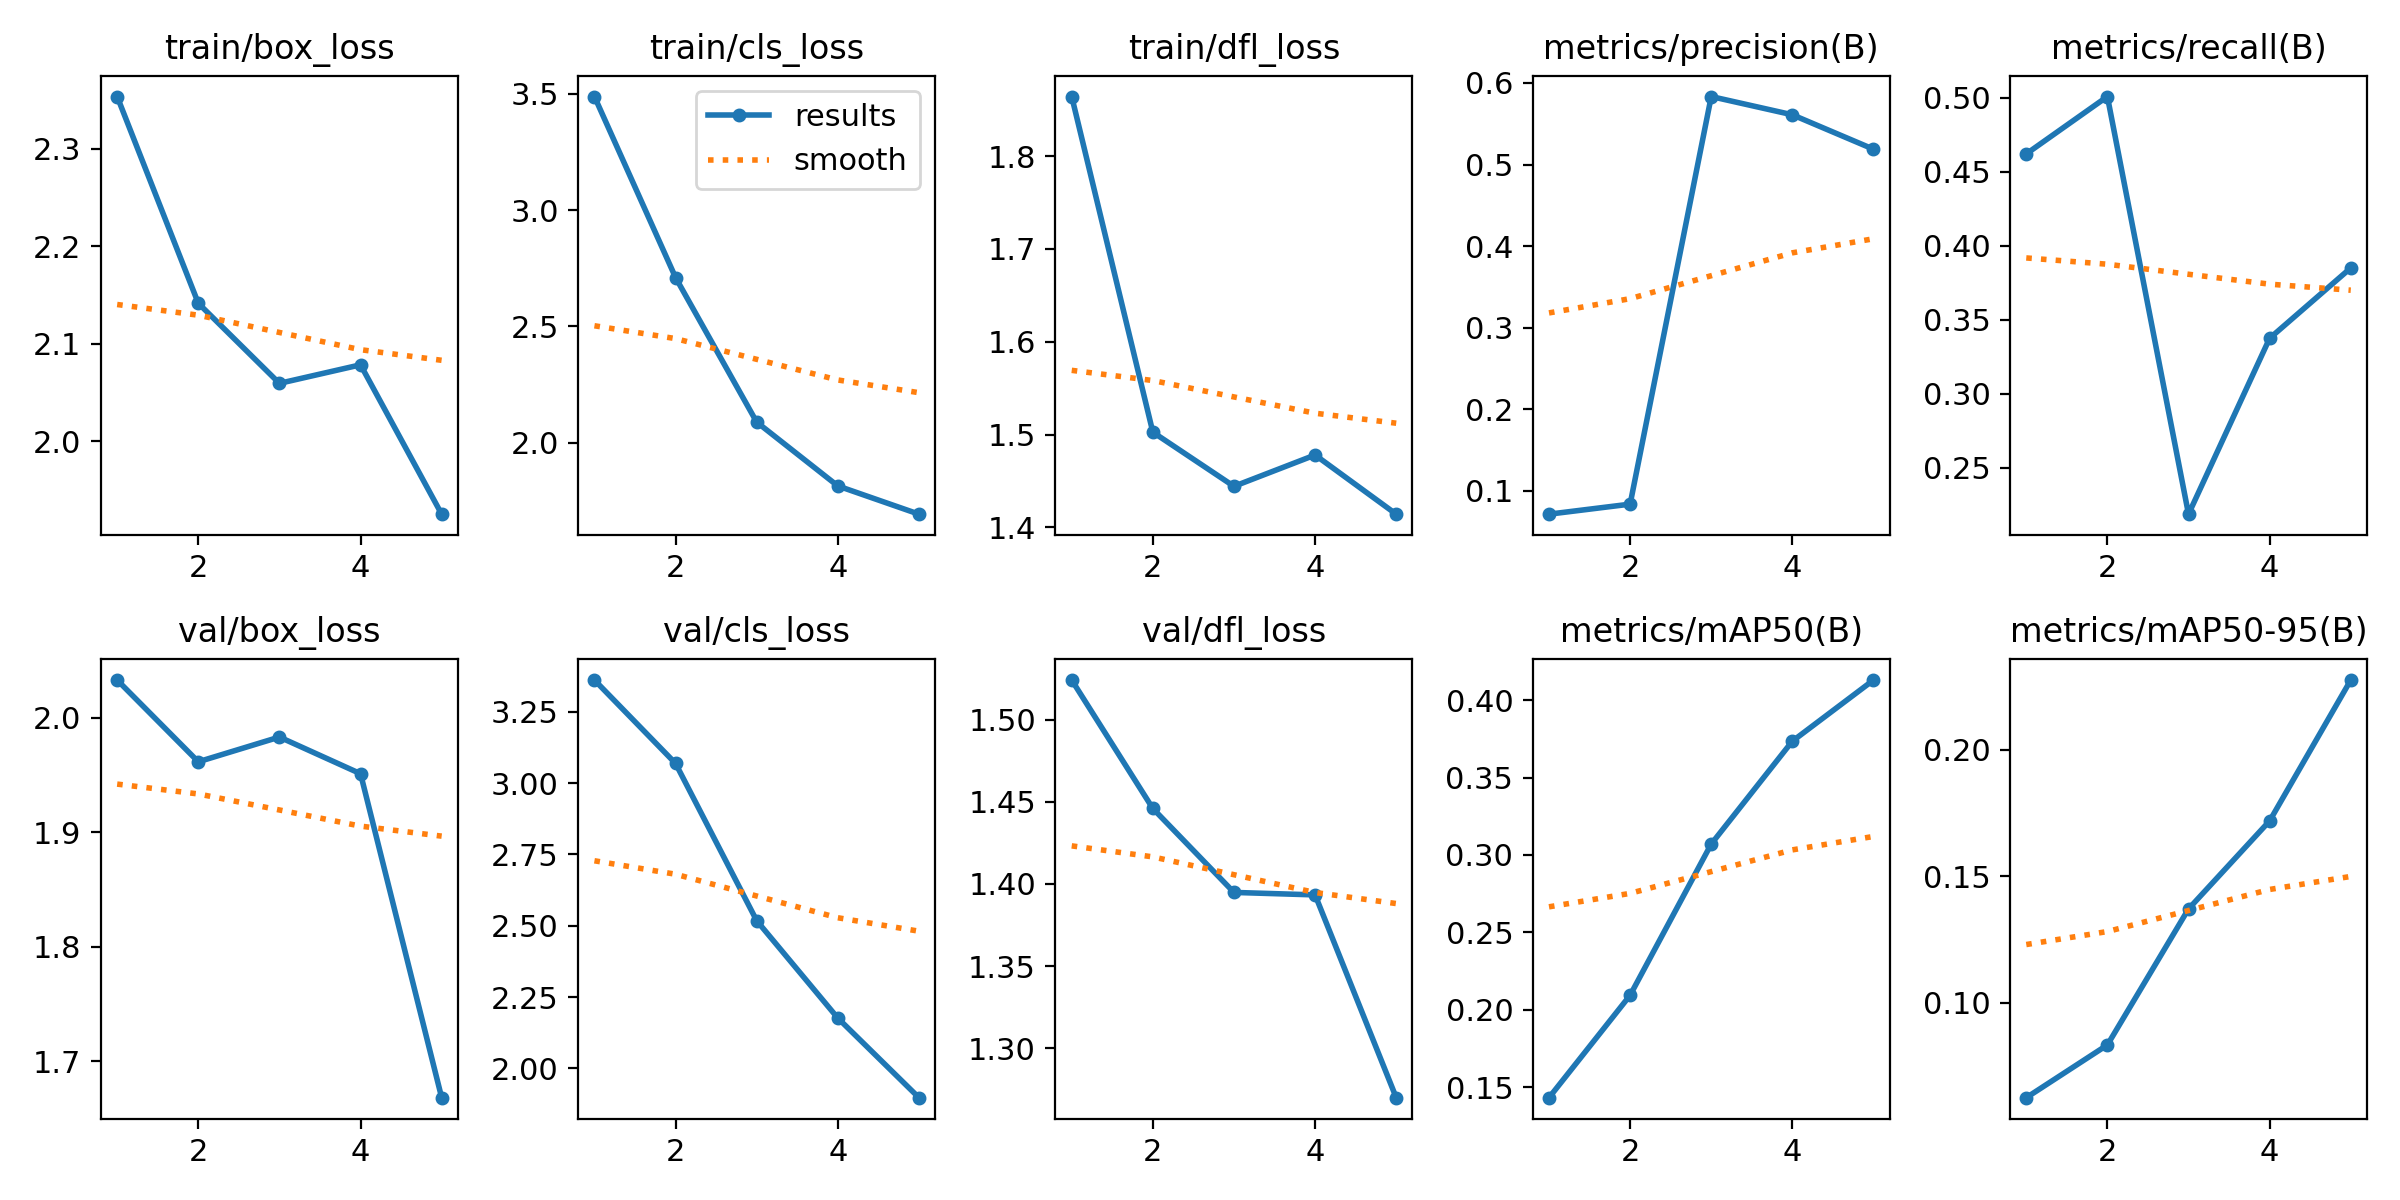

Values plotted in this chart, from the file beside it:
epoch, time, train/box_loss, train/cls_loss, train/dfl_loss, metrics/precision(B), metrics/recall(B), metrics/mAP50(B), metrics/mAP50-95(B), val/box_loss, val/cls_loss, val/dfl_loss, lr/pg0, lr/pg1, lr/pg2
1, 188.9, 2.353, 3.488, 1.864, 0.07116, 0.4621, 0.1434, 0.0626, 2.033, 3.361, 1.524, 0.0003001, 0.0003001, 0.0003001
2, 367.7, 2.142, 2.71, 1.503, 0.08347, 0.5009, 0.2095, 0.08343, 1.962, 3.069, 1.446, 0.0004947, 0.0004947, 0.0004947
3, 565, 2.06, 2.089, 1.444, 0.5834, 0.2184, 0.3071, 0.1371, 1.983, 2.518, 1.395, 0.0005638, 0.0005638, 0.0005638
4, 772.7, 2.079, 1.815, 1.478, 0.561, 0.3374, 0.3735, 0.1719, 1.951, 2.176, 1.393, 0.0005076, 0.0005076, 0.0005076
5, 1004, 1.925, 1.694, 1.414, 0.5188, 0.385, 0.4129, 0.2276, 1.668, 1.897, 1.27, 0.0003259, 0.0003259, 0.0003259
